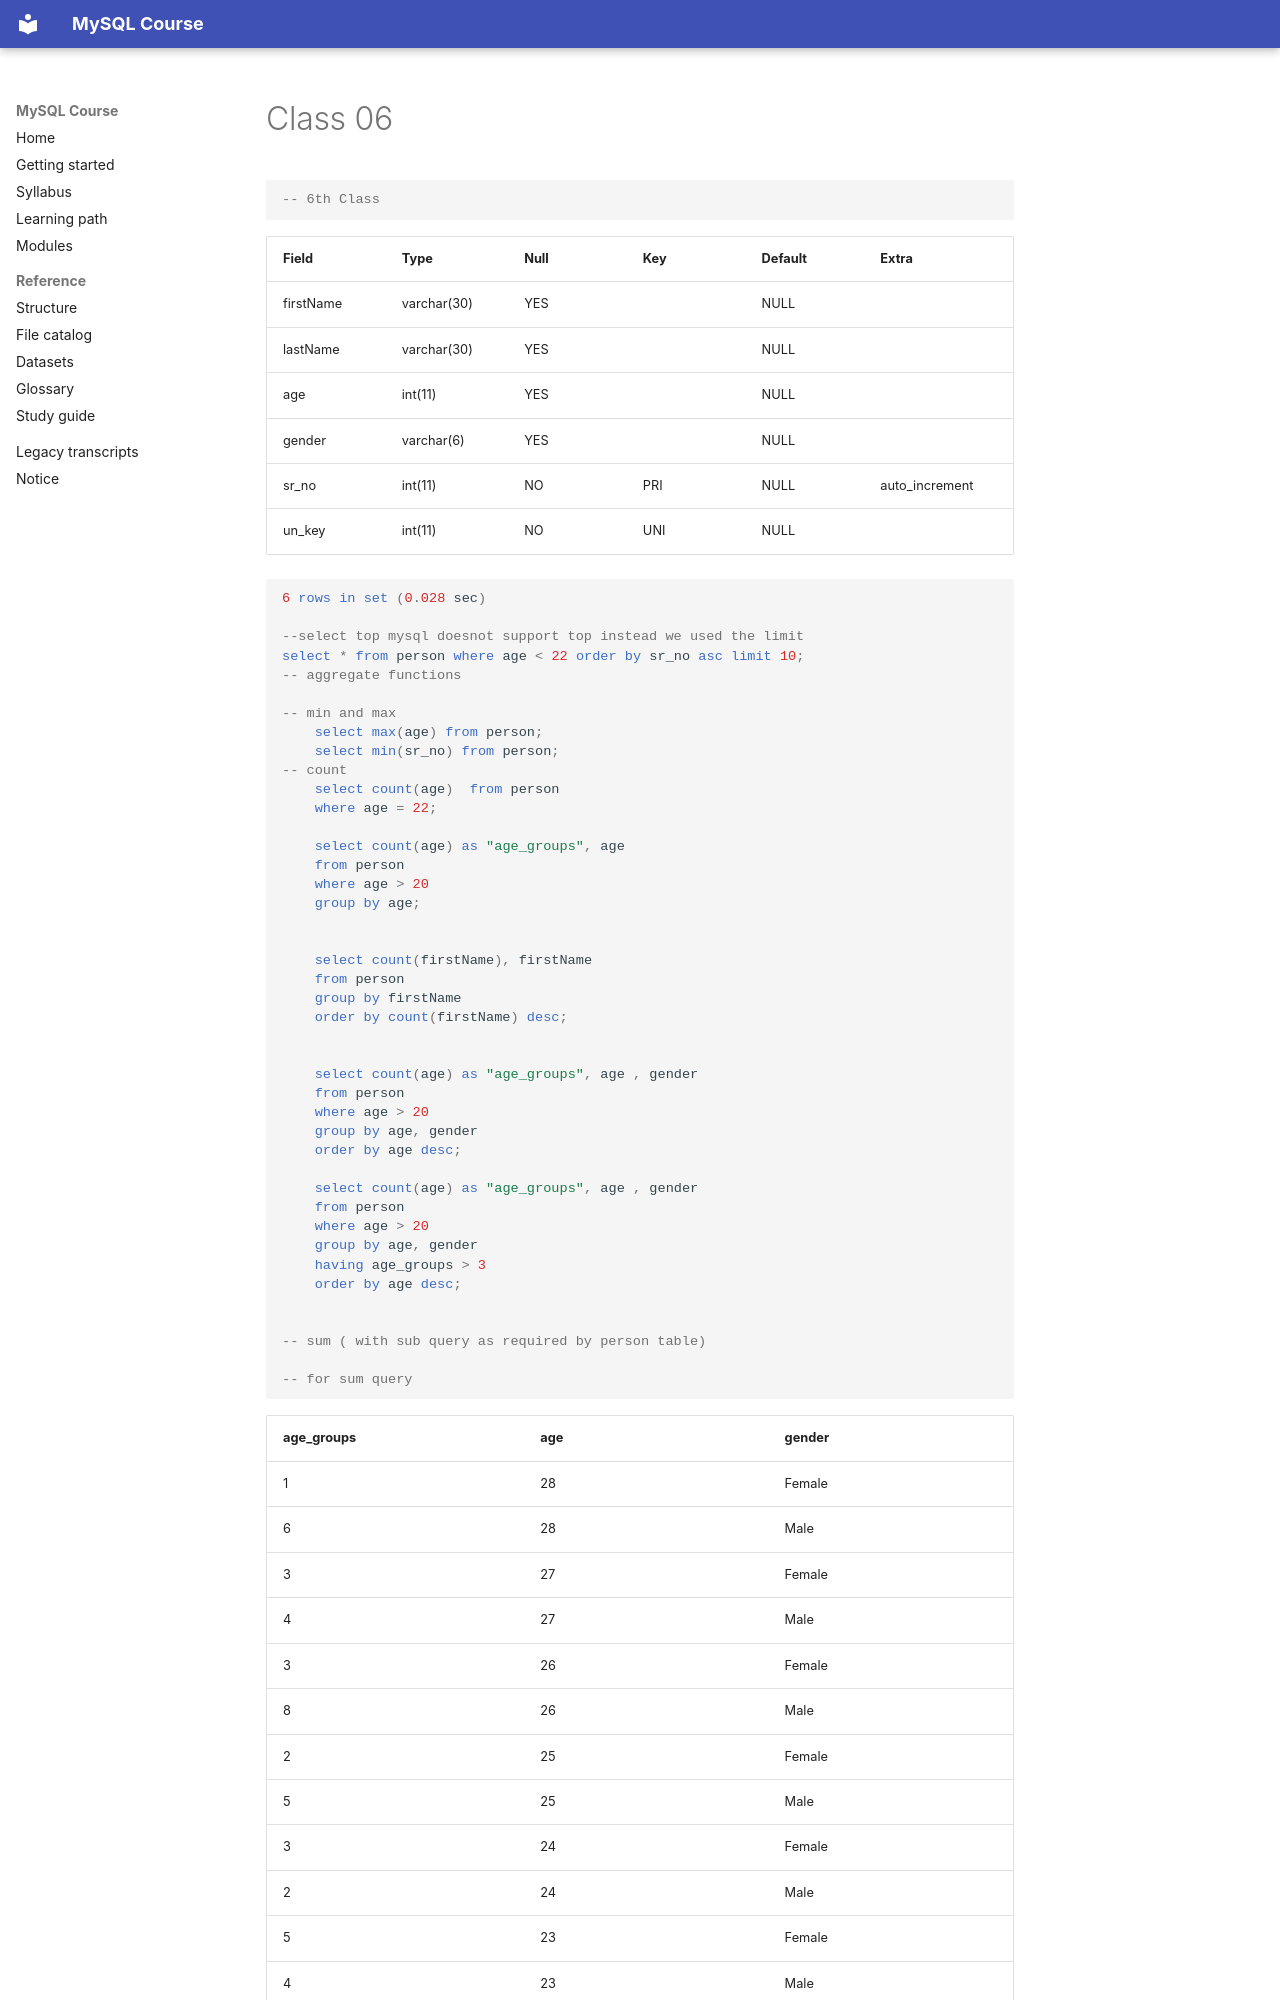

repository: malikb0/mysql-class-updated · page: reference/legacy/class-06/index.html · generator: mkdocs

# Class 06

```sql
-- 6th Class 
```

| Field | Type | Null | Key | Default | Extra |
|---|---|---|---|---|---|
| firstName | varchar(30) | YES |  | NULL |  |
| lastName | varchar(30) | YES |  | NULL |  |
| age | int(11) | YES |  | NULL |  |
| gender | varchar(6) | YES |  | NULL |  |
| sr_no | int(11) | NO | PRI | NULL | auto_increment |
| un_key | int(11) | NO | UNI | NULL |  |

```sql
6 rows in set (0.028 sec)

--select top mysql doesnot support top instead we used the limit
select * from person where age < 22 order by sr_no asc limit 10;
-- aggregate functions 

-- min and max 
    select max(age) from person;
    select min(sr_no) from person;
-- count 
    select count(age)  from person 
    where age = 22;

    select count(age) as "age_groups", age  
    from person     
    where age > 20 
    group by age;


    select count(firstName), firstName 
    from person
    group by firstName
    order by count(firstName) desc;


    select count(age) as "age_groups", age , gender     
    from person   
    where age > 20     
    group by age, gender 
    order by age desc;

    select count(age) as "age_groups", age , gender     
    from person   
    where age > 20     
    group by age, gender 
    having age_groups > 3
    order by age desc;
    

-- sum ( with sub query as required by person table)

-- for sum query 
```
